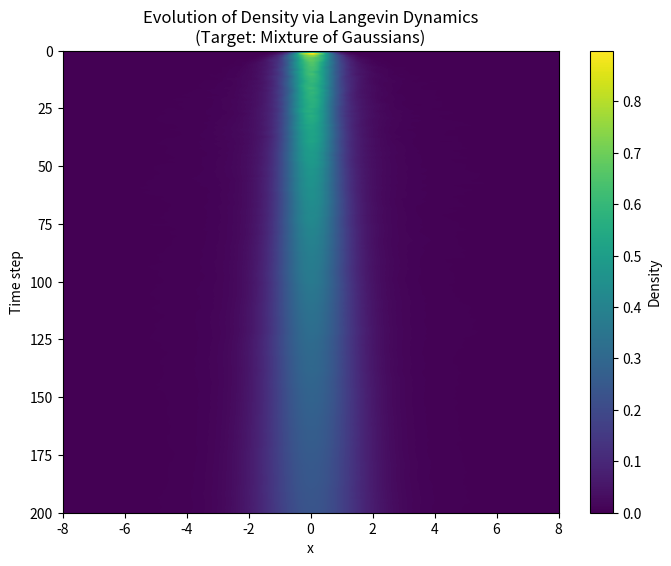

The matplotlib source for this figure:
import numpy as np
import matplotlib.pyplot as plt
from scipy.stats import gaussian_kde

def grad_log_mixture(x):
    """
    Compute the gradient of f(x)=log(p(x)) for the mixture density
    p(x) = 0.5 * N(x | -3,1) + 0.5 * N(x | 3,1).
    
    Since the Gaussian density (ignoring constant factors) is:
         N(x | μ, 1) ∝ exp(-0.5*(x-μ)^2),
    we can compute the gradient as:
         f'(x) = - [0.5*(x+3)*exp(-0.5*(x+3)**2) + 0.5*(x-3)*exp(-0.5*(x-3)**2)] /
                   [0.5*exp(-0.5*(x+3)**2) + 0.5*exp(-0.5*(x-3)**2)]
    """
    w1, w2 = 0.5, 0.5
    a = np.exp(-0.5 * (x + 3)**2)
    b = np.exp(-0.5 * (x - 3)**2)
    # Add a small constant to prevent division by zero
    denominator = w1*a + w2*b
    # Ensure no division by zero with a small epsilon
    denominator = np.maximum(denominator, 1e-10)
    return -(w1*(x + 3)*a + w2*(x - 3)*b) / denominator

# Set random seed for reproducibility
np.random.seed(42)

# Simulation parameters
num_samples = 10000   # number of trajectories/samples
T = 200               # total number of time steps
eps = 0.1             # time-step size

# Define grid for density estimation (x-axis)
x_grid = np.linspace(-8, 8, 400)

# Initialize samples from N(0, 1)
X = np.random.randn(num_samples)*0.001

# Record density evolution: each row corresponds to the density estimate at a time step.
density_matrix = []

# Estimate initial density via KDE
kde = gaussian_kde(X)
density_matrix.append(kde(x_grid))

# Simulate the Langevin dynamics over T steps
for t in range(1, T):
    # Update samples: noise is scaled by sqrt(2 * epsilon)
    noise = np.sqrt(2 * eps) * np.random.randn(num_samples)
    X = X - eps * grad_log_mixture(X) + noise
    
    # Check for and handle NaN or infinite values
    X = np.nan_to_num(X, nan=0.0, posinf=8.0, neginf=-8.0)
    
    kde = gaussian_kde(X)
    density_matrix.append(kde(x_grid))

# Convert list to a numpy array of shape (T, len(x_grid))
density_matrix = np.array(density_matrix)

# Plot the heatmap: time is on the vertical axis and x on the horizontal axis.
plt.figure(figsize=(8, 6))
plt.imshow(density_matrix, aspect='auto', 
           extent=[x_grid[0], x_grid[-1], T, 0],
           cmap='viridis')
plt.colorbar(label='Density')
plt.xlabel('x')
plt.ylabel('Time step')
plt.title('Evolution of Density via Langevin Dynamics\n(Target: Mixture of Gaussians)')
plt.show()